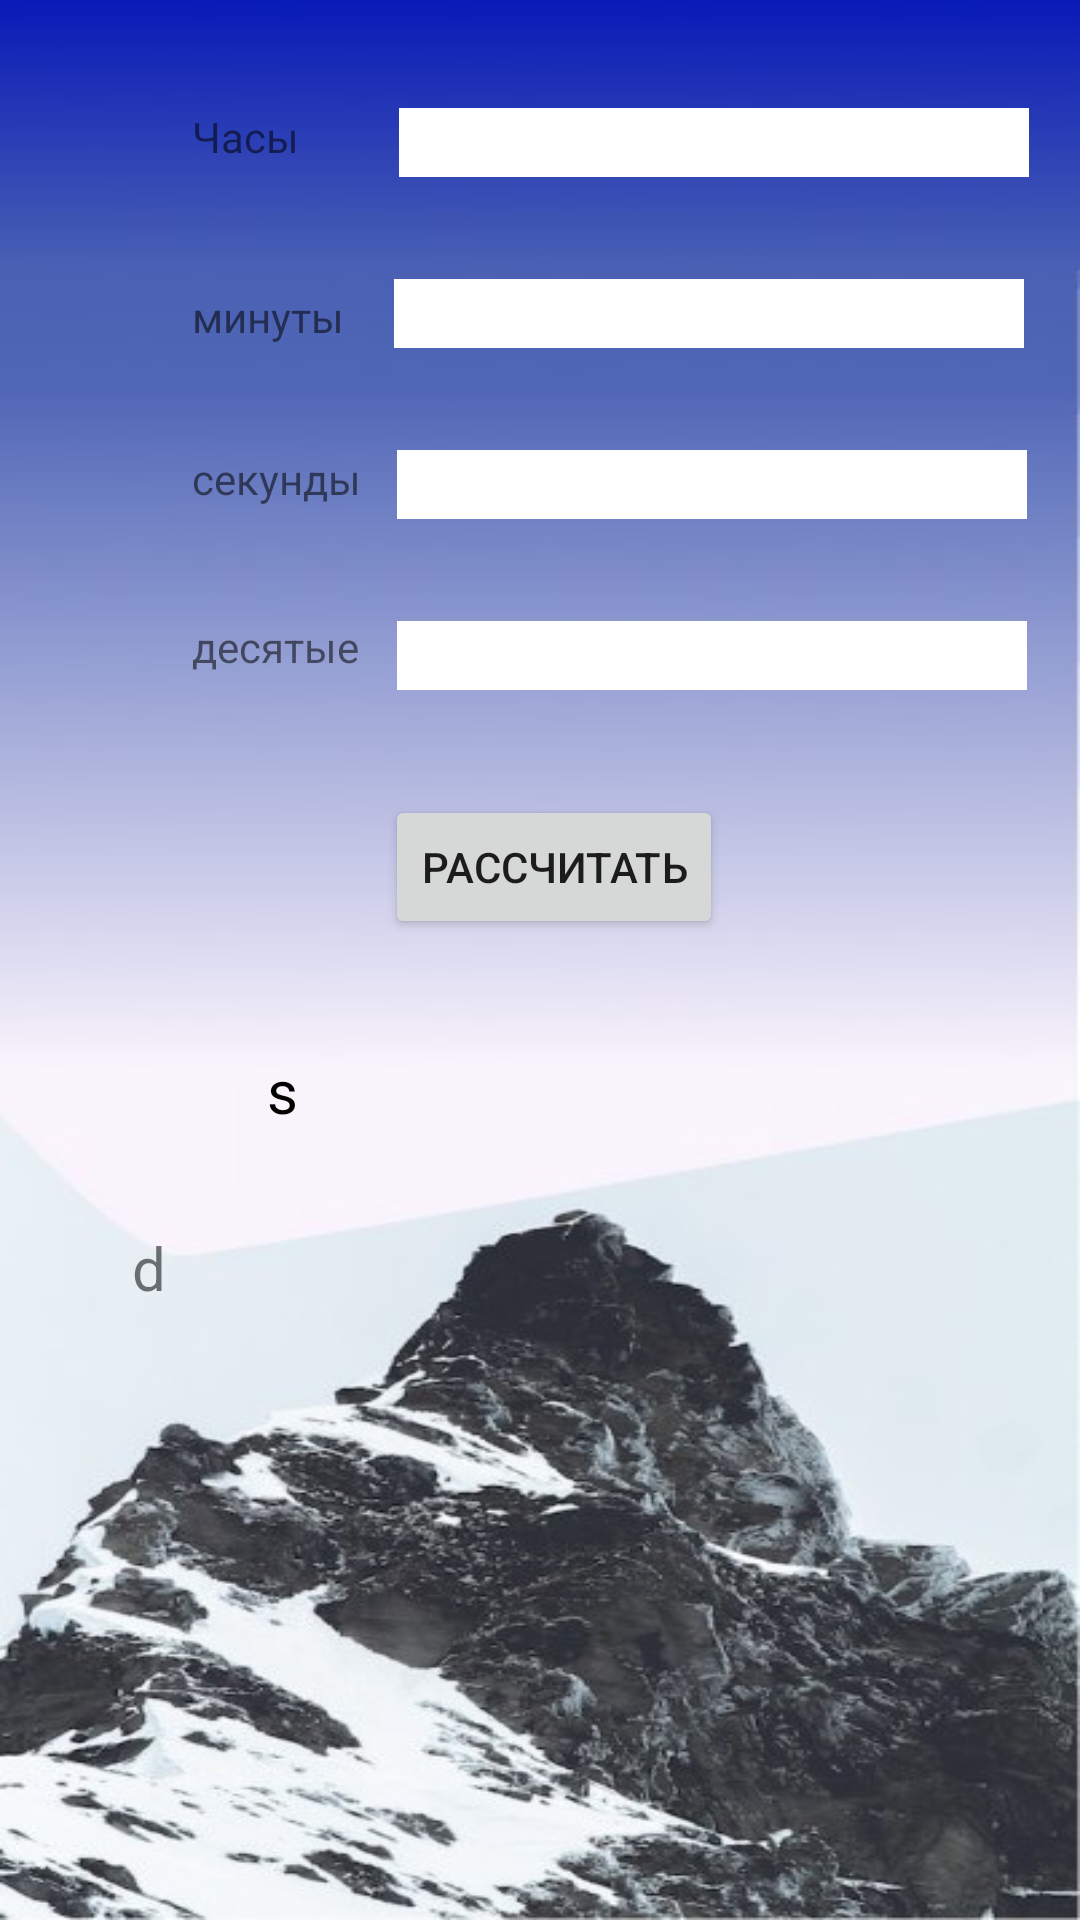

Produce the Android XML layout that renders to this screen, including the resource entries it uses.
<!-- AndroidManifest.xml: application theme Theme.RguApp -->
<!-- res/layout/activity_second.xml -->
<?xml version="1.0" encoding="utf-8"?>
<androidx.constraintlayout.widget.ConstraintLayout xmlns:android="http://schemas.android.com/apk/res/android"
    xmlns:app="http://schemas.android.com/apk/res-auto"
    xmlns:tools="http://schemas.android.com/tools"
    android:layout_width="match_parent"
    android:layout_height="match_parent"
    android:background="@drawable/background_app"
    tools:context=".SecondActivity"
    android:screenOrientation="portrait">

    <Button
        android:id="@+id/button"
        android:layout_width="wrap_content"
        android:layout_height="wrap_content"
        android:layout_marginStart="143dp"
        android:layout_marginTop="35dp"
        android:layout_marginEnd="134dp"
        android:onClick="CountButton"
        android:text="Рассчитать"
        app:layout_constraintEnd_toEndOf="parent"
        app:layout_constraintStart_toStartOf="parent"
        app:layout_constraintTop_toBottomOf="@+id/editTextTime4" />

    <EditText
        android:id="@+id/editTextTime1"
        android:layout_width="210dp"
        android:layout_height="23dp"
        android:layout_marginStart="59dp"
        android:layout_marginTop="36dp"
        android:layout_marginEnd="43dp"
        android:layout_marginBottom="34dp"
        android:background="@color/white"
        android:ems="10"
        android:inputType="time"
        app:layout_constraintBottom_toTopOf="@+id/editTextTime2"
        app:layout_constraintEnd_toEndOf="parent"
        app:layout_constraintStart_toEndOf="@+id/textView"
        app:layout_constraintTop_toTopOf="parent" />

    <EditText
        android:id="@+id/editTextTime2"
        android:layout_width="210dp"
        android:layout_height="23dp"
        android:layout_marginStart="42dp"
        android:layout_marginEnd="44dp"
        android:layout_marginBottom="34dp"
        android:background="@color/white"
        android:ems="10"
        android:inputType="time"
        app:layout_constraintBottom_toTopOf="@+id/editTextTime3"
        app:layout_constraintEnd_toEndOf="parent"
        app:layout_constraintStart_toEndOf="@+id/textView2"
        app:layout_constraintTop_toBottomOf="@+id/editTextTime1" />

    <EditText
        android:id="@+id/editTextTime3"
        android:layout_width="210dp"
        android:layout_height="23dp"
        android:layout_marginStart="37dp"
        android:layout_marginEnd="43dp"
        android:layout_marginBottom="33dp"
        android:background="@color/white"
        android:ems="10"
        android:inputType="time"
        app:layout_constraintBottom_toTopOf="@+id/editTextTime4"
        app:layout_constraintEnd_toEndOf="parent"
        app:layout_constraintStart_toEndOf="@+id/textView4"
        app:layout_constraintTop_toBottomOf="@+id/editTextTime2" />

    <EditText
        android:id="@+id/editTextTime4"
        android:layout_width="210dp"
        android:layout_height="23dp"
        android:layout_marginStart="38dp"
        android:layout_marginTop="34dp"
        android:layout_marginEnd="43dp"
        android:background="@color/white"
        android:ems="10"
        android:inputType="time"
        app:layout_constraintEnd_toEndOf="parent"
        app:layout_constraintStart_toEndOf="@+id/textView5"
        app:layout_constraintTop_toBottomOf="@+id/editTextTime3" />

    <TextView
        android:id="@+id/textView"
        android:layout_width="wrap_content"
        android:layout_height="wrap_content"
        android:layout_marginStart="64dp"
        android:layout_marginTop="36dp"
        android:text="Часы"
        app:layout_constraintStart_toStartOf="parent"
        app:layout_constraintTop_toTopOf="parent" />

    <TextView
        android:id="@+id/textView2"
        android:layout_width="wrap_content"
        android:layout_height="wrap_content"
        android:layout_marginStart="64dp"
        android:layout_marginTop="41dp"
        android:text="минуты"
        app:layout_constraintStart_toStartOf="parent"
        app:layout_constraintTop_toBottomOf="@+id/textView" />

    <TextView
        android:id="@+id/textView4"
        android:layout_width="wrap_content"
        android:layout_height="wrap_content"
        android:layout_marginStart="64dp"
        android:layout_marginTop="35dp"
        android:text="секунды"
        app:layout_constraintStart_toStartOf="parent"
        app:layout_constraintTop_toBottomOf="@+id/textView2" />

    <TextView
        android:id="@+id/textView5"
        android:layout_width="wrap_content"
        android:layout_height="wrap_content"
        android:layout_marginStart="64dp"
        android:layout_marginTop="37dp"
        android:text="десятые"
        app:layout_constraintStart_toStartOf="parent"
        app:layout_constraintTop_toBottomOf="@+id/textView4" />

    <TextView
        android:id="@+id/textView_speed"
        android:layout_width="wrap_content"
        android:layout_height="wrap_content"
        android:layout_marginStart="89dp"
        android:layout_marginTop="125dp"
        android:text="s"
        android:textColor="@color/black"
        android:textSize="20dp"
        app:layout_constraintStart_toStartOf="parent"
        app:layout_constraintTop_toBottomOf="@+id/textView5" />

    <TextView
        android:id="@+id/textView_point"
        android:layout_width="wrap_content"
        android:layout_height="wrap_content"
        android:layout_marginStart="44dp"
        android:layout_marginTop="32dp"
        android:text="d"
        android:textSize="20dp"
        app:layout_constraintStart_toStartOf="parent"
        app:layout_constraintTop_toBottomOf="@+id/textView_speed" />

</androidx.constraintlayout.widget.ConstraintLayout>
<!-- resources referenced by this layout -->
<resources>
  <!-- drawable background_app: jpg bitmap (drawable, 43270 bytes) -->
  <style name="Theme.RguApp" parent="Theme.MaterialComponents.DayNight.DarkActionBar">
          
          <item name="colorPrimary">@color/purple_500</item>
          <item name="colorPrimaryVariant">@color/purple_700</item>
          <item name="colorOnPrimary">@color/white</item>
          
          <item name="colorSecondary">@color/teal_200</item>
          <item name="colorSecondaryVariant">@color/teal_700</item>
          <item name="colorOnSecondary">@color/black</item>
          
          <item name="android:statusBarColor">?attr/colorPrimaryVariant</item>
          
      </style>
  <!-- not gathered from this repository: default colours our renderer supplied (Android Studio template values) -->
  <color name="purple_500">#FF6200EE</color>
  <color name="purple_700">#FF3700B3</color>
  <color name="teal_200">#FF03DAC5</color>
  <color name="teal_700">#FF018786</color>
  <color name="black">#FF000000</color>
  <color name="white">#FFFFFFFF</color>
</resources>
